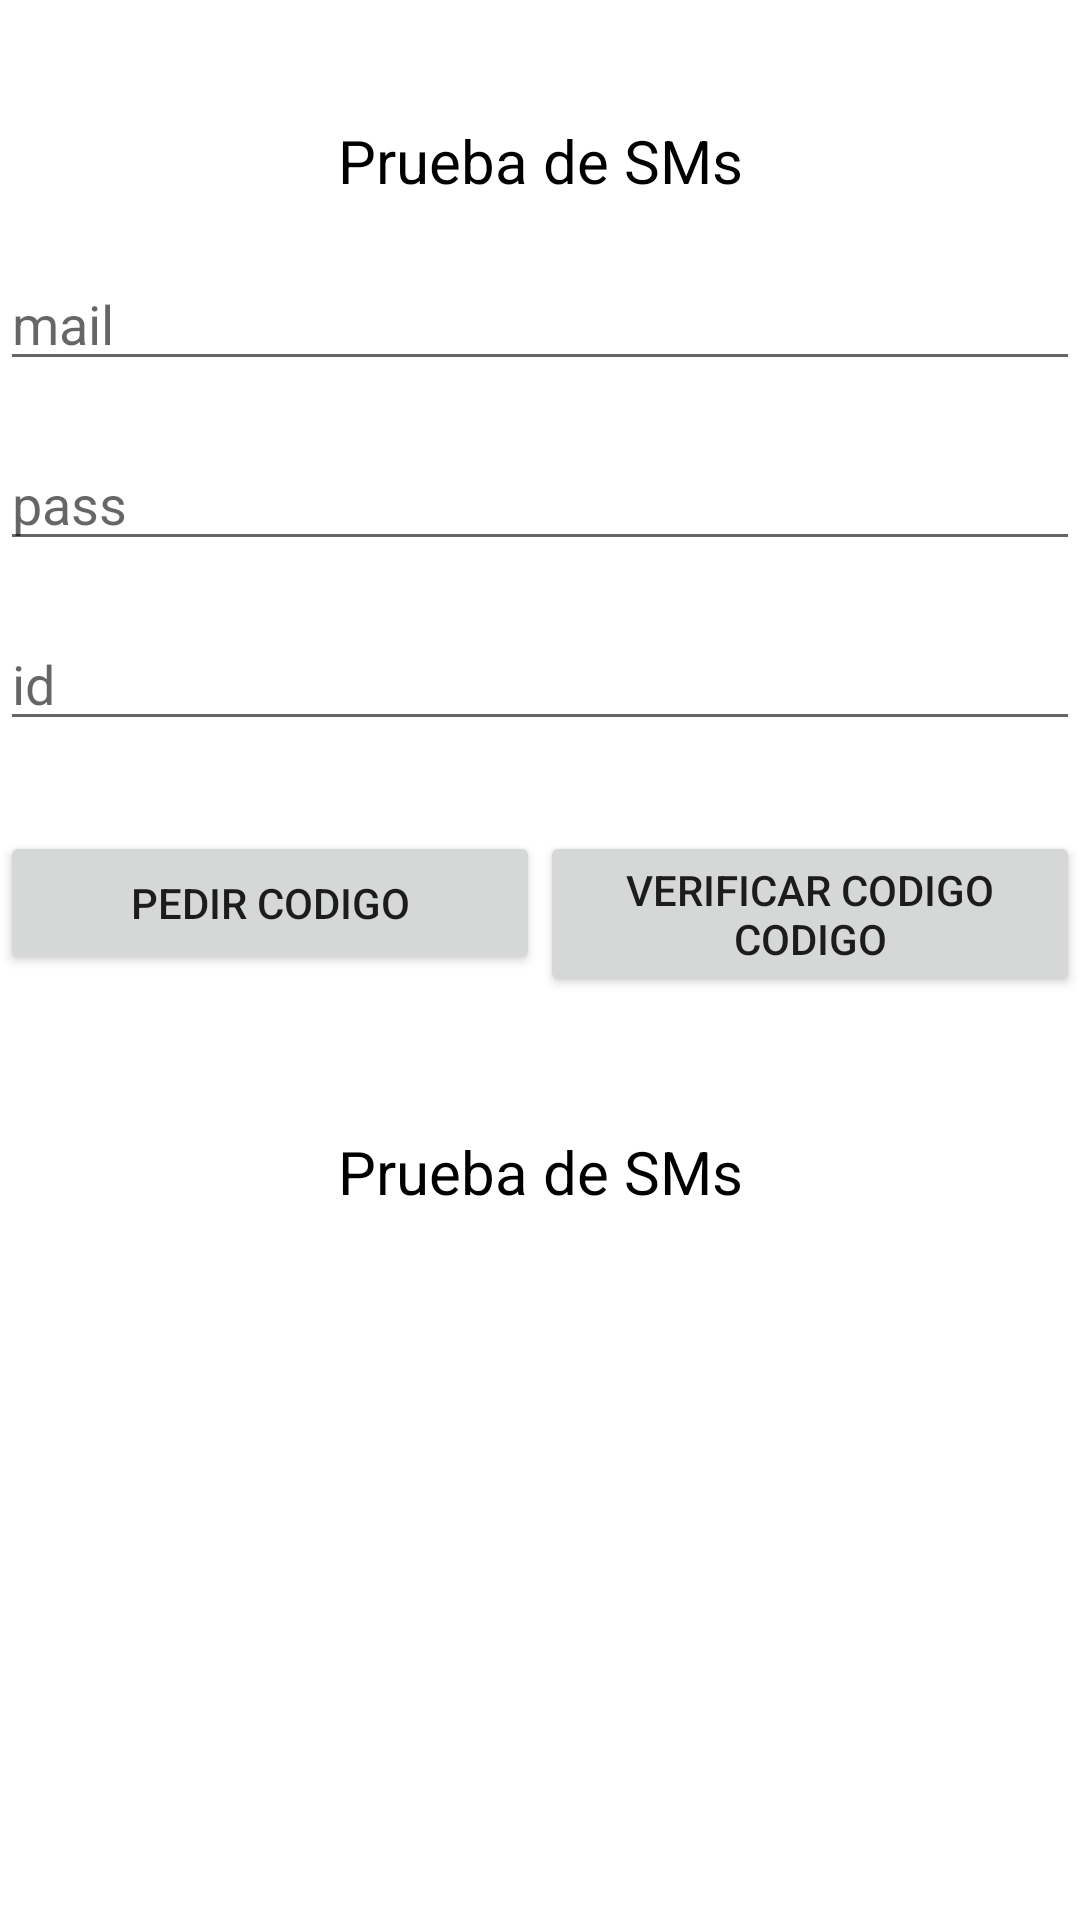

Layout XML and referenced resources for this Android screen:
<!-- AndroidManifest.xml: application theme Theme.SMSCodeReceiver -->
<!-- res/layout/fragment_main.xml -->
<?xml version="1.0" encoding="utf-8"?>
<layout xmlns:android="http://schemas.android.com/apk/res/android"
    xmlns:tools="http://schemas.android.com/tools"
    xmlns:app="http://schemas.android.com/apk/res-auto"
    tools:context=".view.mainFragment">

    <androidx.constraintlayout.widget.ConstraintLayout
        android:layout_width="match_parent"
        android:layout_height="match_parent">

        <TextView
            android:id="@+id/smsTitleTextView"
            android:layout_width="wrap_content"
            android:layout_height="wrap_content"
            android:text="Prueba de SMs"
            android:textColor="@color/black"
            android:textSize="20sp"
            android:layout_marginTop="40dp"
            app:layout_constraintTop_toTopOf="parent"
            app:layout_constraintStart_toStartOf="parent"
            app:layout_constraintEnd_toEndOf="parent"
            />

        <EditText
        android:id="@+id/smsStringTextField"
        android:layout_width="0dp"
        android:layout_height="40dp"
        android:layout_marginTop="20dp"
        android:hint="mail"
        app:layout_constraintTop_toBottomOf="@+id/smsTitleTextView"
        app:layout_constraintStart_toStartOf="parent"
        app:layout_constraintEnd_toEndOf="parent"/>

        <EditText
            android:id="@+id/telStringTextField"
            android:layout_width="0dp"
            android:layout_height="40dp"
            android:layout_marginTop="20dp"
            android:hint="pass"
            app:layout_constraintTop_toBottomOf="@+id/smsStringTextField"
            app:layout_constraintStart_toStartOf="parent"
            app:layout_constraintEnd_toEndOf="parent"/>

        <EditText
            android:id="@+id/userIdStringTextField"
            android:layout_width="0dp"
            android:layout_height="40dp"
            android:layout_marginTop="20dp"
            android:hint="id"
            app:layout_constraintTop_toBottomOf="@+id/telStringTextField"
            app:layout_constraintStart_toStartOf="parent"
            app:layout_constraintEnd_toEndOf="parent"/>

        <Button
            android:id="@+id/requestCodeButton"
            android:layout_width="0dp"
            android:layout_height="wrap_content"
            android:layout_marginTop="90dp"
            android:text="pedir codigo"
            app:layout_constraintTop_toBottomOf="@+id/telStringTextField"
            app:layout_constraintStart_toStartOf="parent"
            app:layout_constraintEnd_toStartOf="@+id/verifyCodeButton"/>
        <Button
            android:id="@+id/verifyCodeButton"
            android:layout_width="0dp"
            android:layout_height="wrap_content"
            android:layout_marginTop="90dp"
            android:text="verificar codigo codigo"
            app:layout_constraintTop_toBottomOf="@+id/telStringTextField"
            app:layout_constraintEnd_toEndOf="parent"
            app:layout_constraintStart_toEndOf="@+id/requestCodeButton"/>

        <TextView
            android:id="@+id/responseTextView"
            android:layout_width="wrap_content"
            android:layout_height="wrap_content"
            android:text="Prueba de SMs"
            android:textColor="@color/black"
            android:textSize="20sp"
            android:layout_marginTop="190dp"
            app:layout_constraintTop_toBottomOf="@+id/telStringTextField"
            app:layout_constraintStart_toStartOf="parent"
            app:layout_constraintEnd_toEndOf="parent"
            />

    </androidx.constraintlayout.widget.ConstraintLayout>

</layout>
<!-- resources referenced by this layout -->
<resources>
  <style name="Theme.SMSCodeReceiver" parent="Theme.MaterialComponents.DayNight.DarkActionBar">
          
          <item name="colorPrimary">@color/purple_500</item>
          <item name="colorPrimaryVariant">@color/purple_700</item>
          <item name="colorOnPrimary">@color/white</item>
          
          <item name="colorSecondary">@color/teal_200</item>
          <item name="colorSecondaryVariant">@color/teal_700</item>
          <item name="colorOnSecondary">@color/black</item>
          
          <item name="android:statusBarColor" tools:targetApi="l">?attr/colorPrimaryVariant</item>
          
      </style>
  <!-- not gathered from this repository: default colours our renderer supplied (Android Studio template values) -->
  <color name="purple_500">#FF6200EE</color>
  <color name="purple_700">#FF3700B3</color>
  <color name="teal_200">#FF03DAC5</color>
  <color name="teal_700">#FF018786</color>
  <color name="black">#FF000000</color>
  <color name="white">#FFFFFFFF</color>
</resources>
